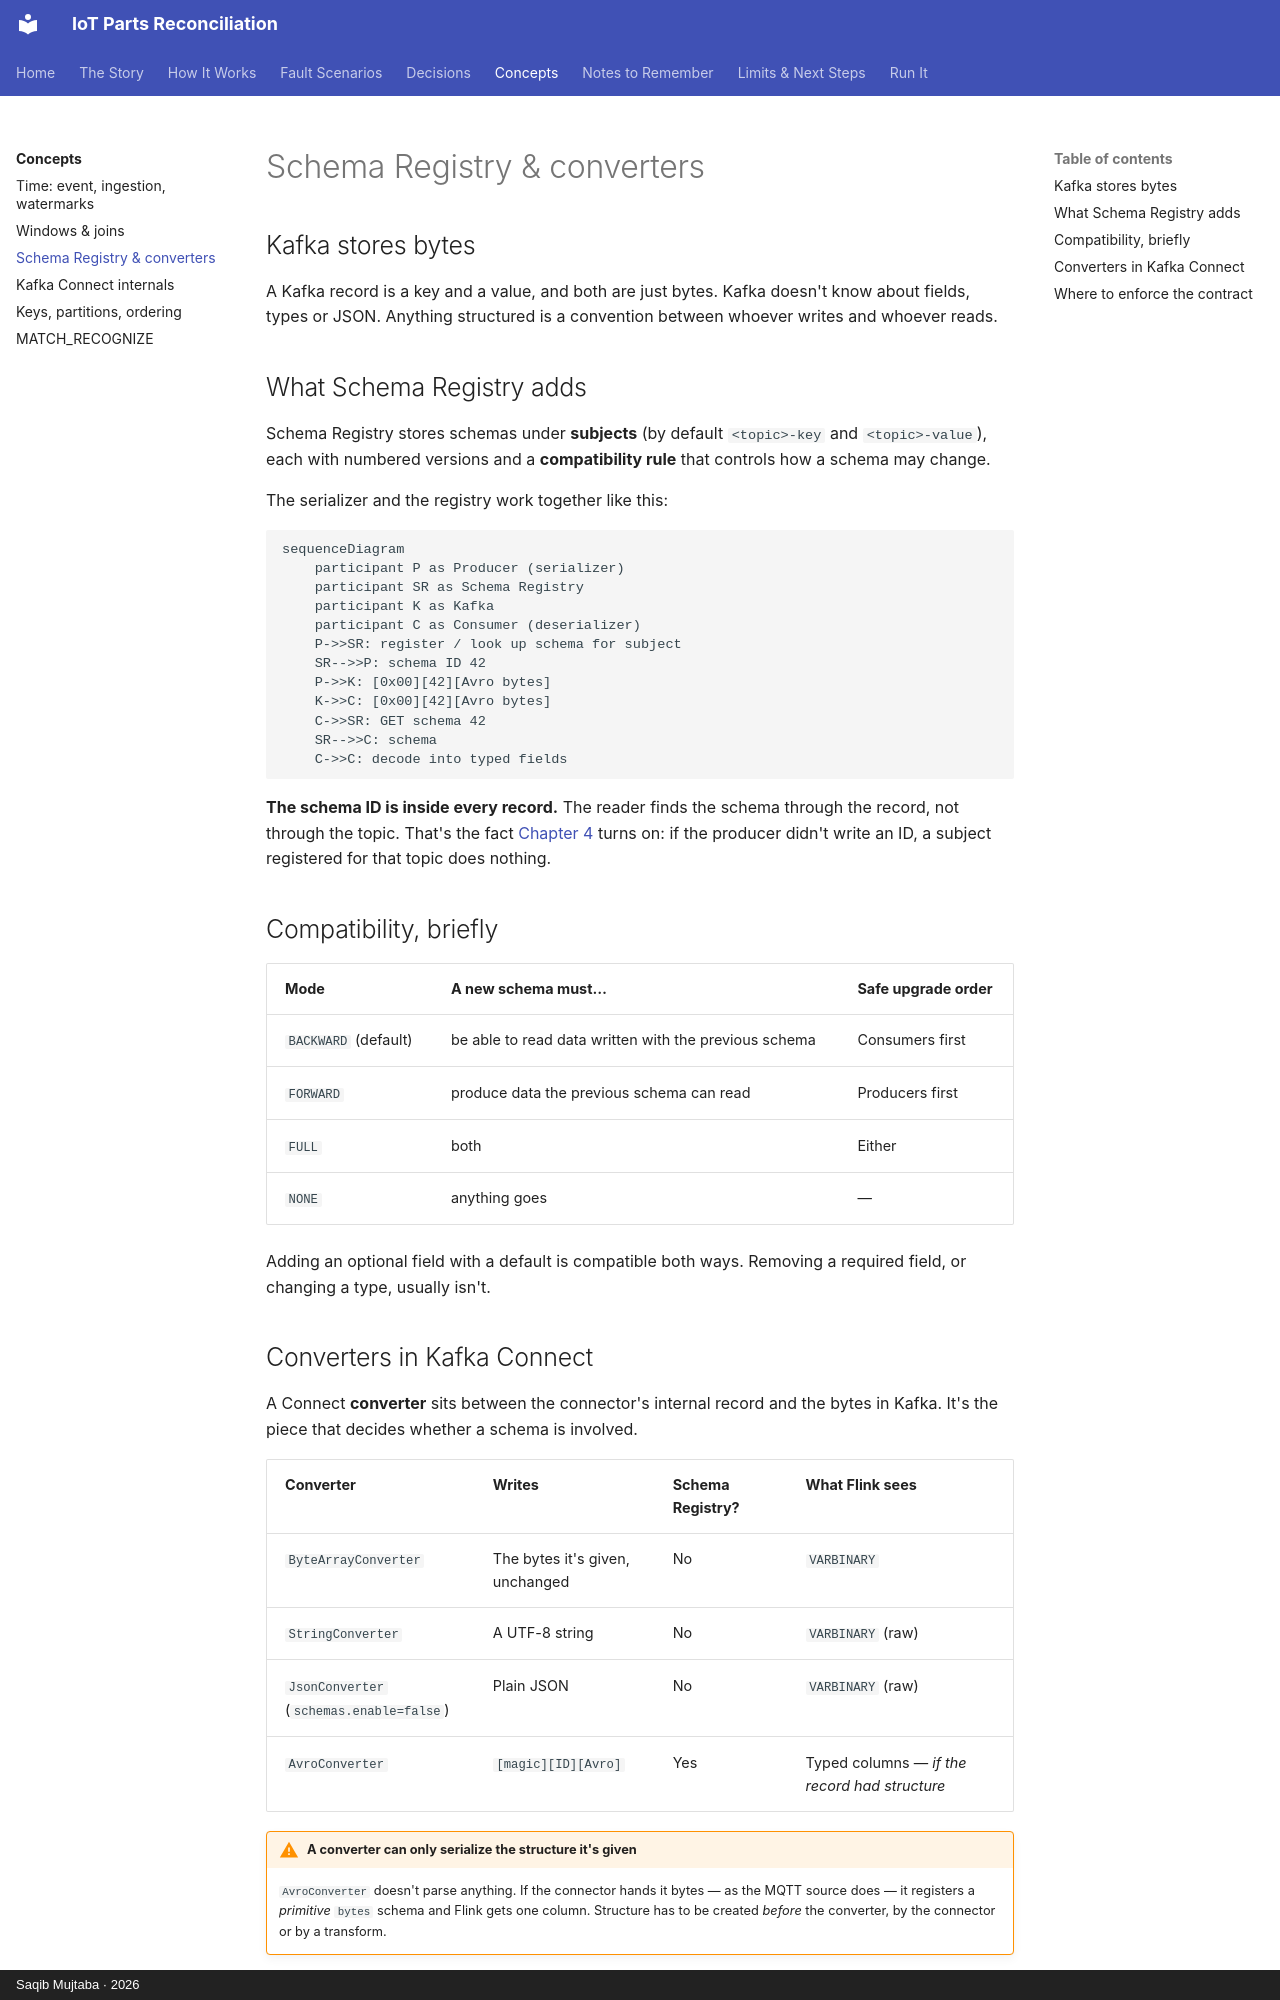

repository: mysticBliss/iot-parts-reconciliation · page: concepts/schema-registry/index.html · generator: mkdocs · copyright: Saqib Mujtaba · 2026

---
description: "How the Schema Registry wire format and schema IDs work, Kafka Connect converters, compatibility modes, and where to enforce a data contract."
---

# Schema Registry & converters

## Kafka stores bytes

A Kafka record is a key and a value, and both are just bytes. Kafka doesn't know about
fields, types or JSON. Anything structured is a convention between whoever writes and
whoever reads.

## What Schema Registry adds

Schema Registry stores schemas under **subjects** (by default `<topic>-key` and
`<topic>-value`), each with numbered versions and a **compatibility rule** that controls
how a schema may change.

The serializer and the registry work together like this:

```mermaid
sequenceDiagram
    participant P as Producer (serializer)
    participant SR as Schema Registry
    participant K as Kafka
    participant C as Consumer (deserializer)
    P->>SR: register / look up schema for subject
    SR-->>P: schema ID 42
    P->>K: [0x00][42][Avro bytes]
    K->>C: [0x00][42][Avro bytes]
    C->>SR: GET schema 42
    SR-->>C: schema
    C->>C: decode into typed fields
```

**The schema ID is inside every record.** The reader finds the schema through the
record, not through the topic. That's the fact [Chapter 4](../story/schema.md) turns on:
if the producer didn't write an ID, a subject registered for that topic does nothing.

## Compatibility, briefly

| Mode | A new schema must… | Safe upgrade order |
|---|---|---|
| `BACKWARD` (default) | be able to read data written with the previous schema | Consumers first |
| `FORWARD` | produce data the previous schema can read | Producers first |
| `FULL` | both | Either |
| `NONE` | anything goes | — |

Adding an optional field with a default is compatible both ways. Removing a required
field, or changing a type, usually isn't.
